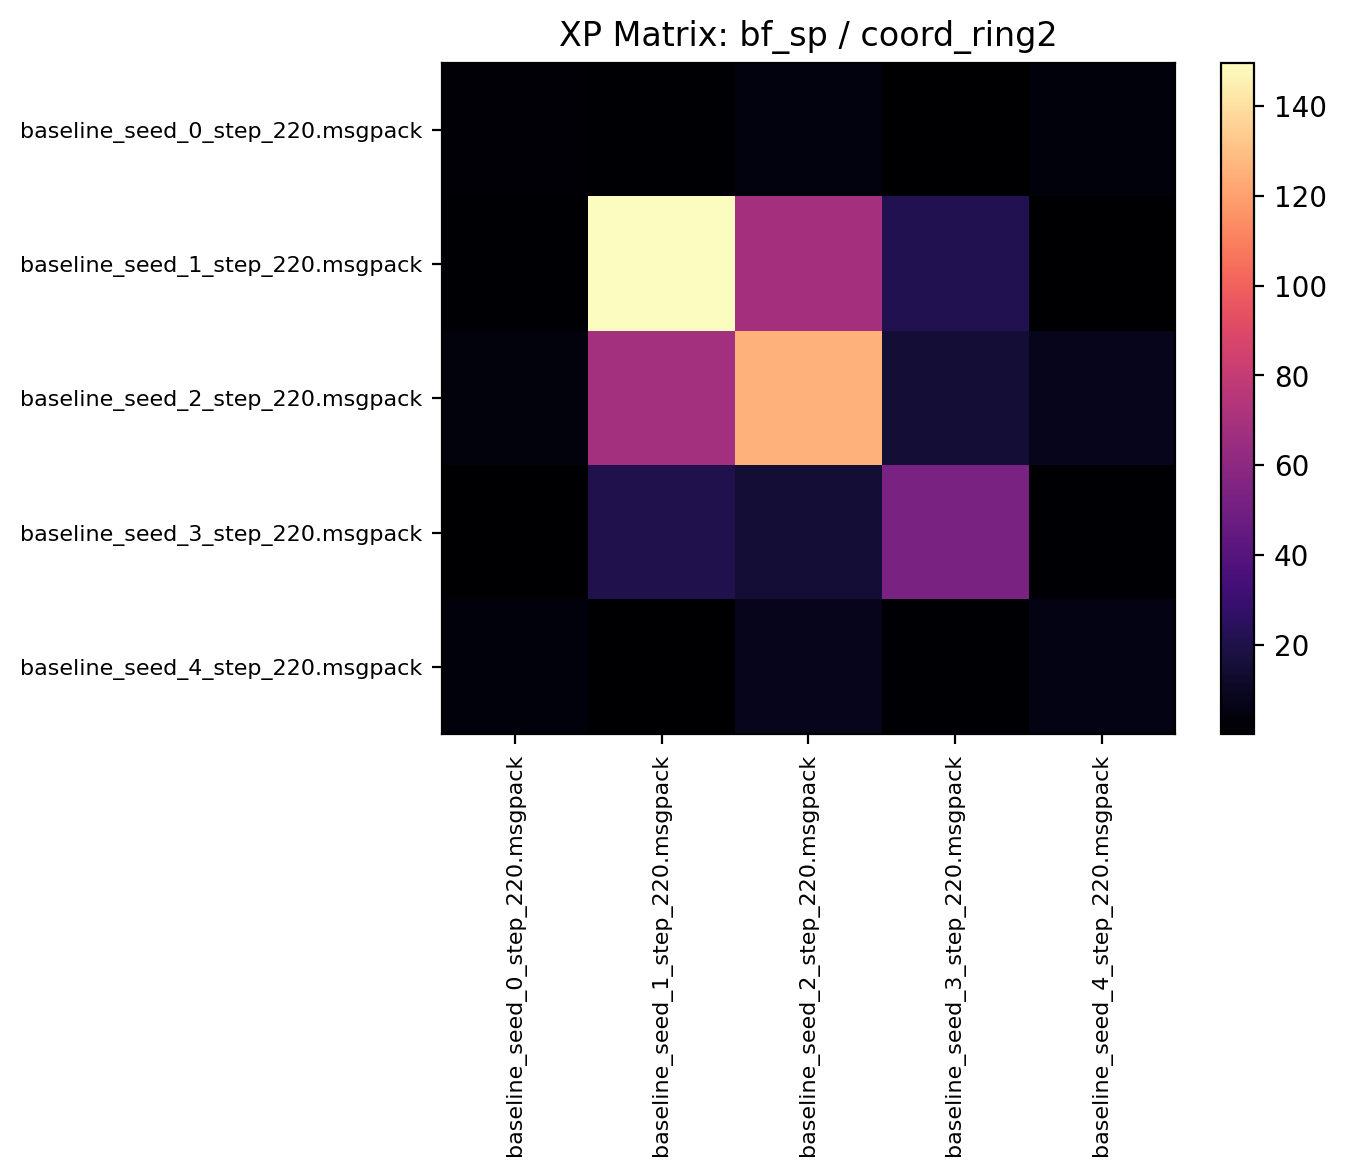

The table this chart was drawn from, first rows:
1.278125, 1.006250, 4.185937, 0.014062, 3.128125
1.113, 149.8, 68.51, 21.15, 0.2313
4.073, 68.4, 125.7, 14.87, 7.794
0.01094, 21.05, 14.91, 53.04, 1.117
3.122, 0.2047, 7.869, 1.058, 5.602
